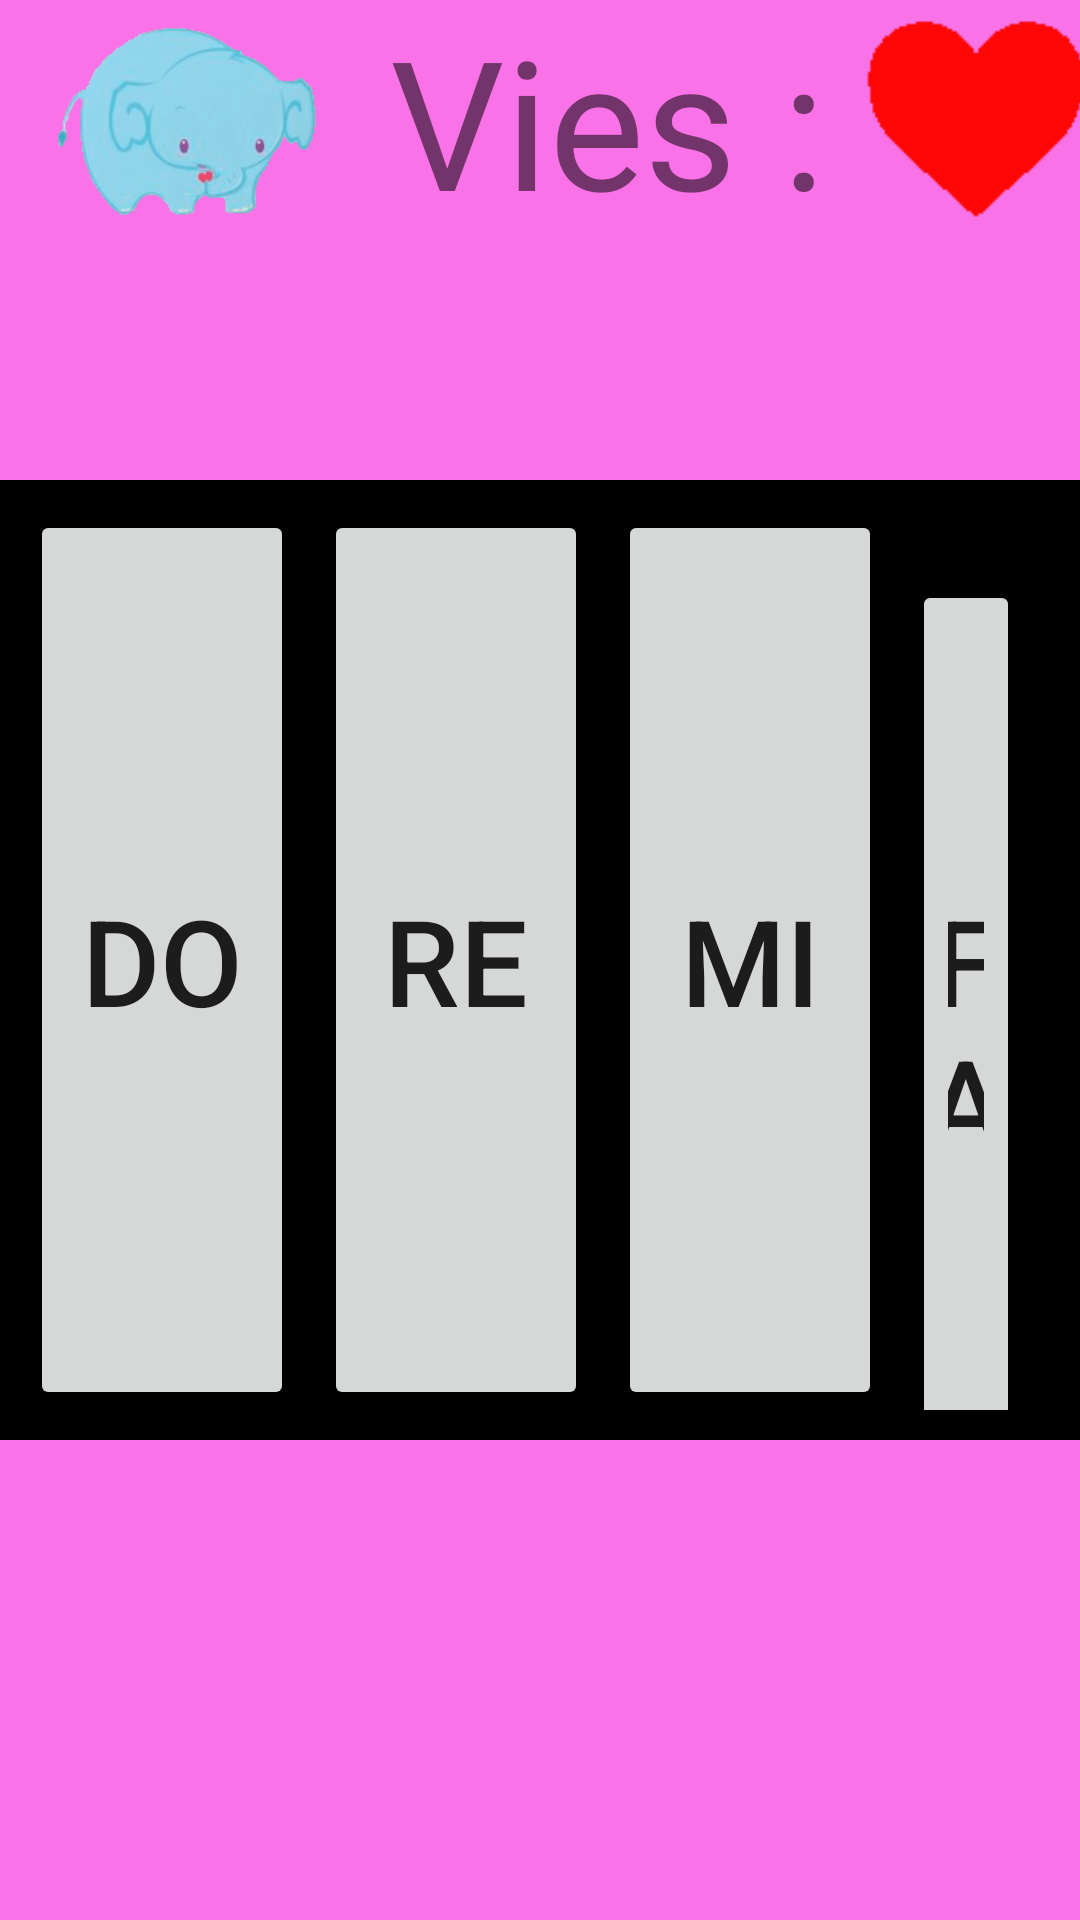

The Android layout XML behind this screen, and the referenced resources:
<!-- AndroidManifest.xml: application theme AppTheme -->
<!-- res/layout/activity_piano.xml -->
<?xml version="1.0" encoding="utf-8"?>

<LinearLayout
    xmlns:android="http://schemas.android.com/apk/res/android"
    xmlns:app="http://schemas.android.com/apk/res-auto"
    xmlns:tools="http://schemas.android.com/tools"
    android:layout_width="match_parent"
    android:layout_height="match_parent"
    android:orientation="vertical"
    tools:context="com.example.cassa.entrainementprojettut.pianoGame.PianoActivity"
    android:background="@color/pink">

    <LinearLayout
        android:id="@+id/activity_piano_layout_life"
        android:layout_width="wrap_content"
        android:layout_height="wrap_content"
        android:layout_gravity="center">

        <ImageView
            android:layout_width="120dp"
            android:layout_height="80dp"
            android:src="@drawable/elephant"
            android:layout_marginRight="10dp"
            android:layout_marginEnd="10dp"
            android:contentDescription="@string/elephant_picture" />

        <TextView
            android:id="@+id/activity_piano_life"
            android:layout_width="wrap_content"
            android:layout_height="wrap_content"
            android:text="@string/lives"
            android:textSize="60sp"/>

        <ImageView
            android:id="@+id/activity_piano_heart_1"
            android:layout_width="80dp"
            android:layout_height="80dp"
            android:layout_marginLeft="10dp"
            android:layout_marginStart="10dp"
            android:src="@drawable/heart"
            android:contentDescription="@string/heart_picture" />

        <ImageView
            android:id="@+id/activity_piano_heart_2"
            android:layout_width="80dp"
            android:layout_height="80dp"
            android:src="@drawable/heart"
            android:contentDescription="@string/heart_picture"/>

        <ImageView
            android:id="@+id/activity_piano_heart_3"
            android:layout_width="80dp"
            android:layout_height="80dp"
            android:src="@drawable/heart"
            android:contentDescription="@string/heart_picture"/>

    </LinearLayout>

    <LinearLayout
        android:id="@+id/activity_piano_linear_button"
        android:layout_width="wrap_content"
        android:layout_height="wrap_content"
        android:layout_gravity="center"
        android:layout_marginTop="80dp"
        android:background="@color/black"
        android:padding="10dp">

        <Button
            android:id="@+id/activity_piano_key_do"
            android:layout_width="wrap_content"
            android:layout_height="match_parent"
            android:layout_marginRight="10dp"
            android:layout_marginEnd="10dp"
            android:shadowColor="@color/colorPrimaryDark"
            android:tag="1"
            android:text="DO"
            android:textSize="40sp" />

        <Button
            android:id="@+id/activity_piano_key_re"
            android:layout_width="wrap_content"
            android:layout_height="300dp"
            android:layout_marginRight="10dp"
            android:layout_marginEnd="10dp"
            android:tag="2"
            android:text="RE"
            android:textSize="40sp" />

        <Button
            android:id="@+id/activity_piano_key_mi"
            android:layout_width="wrap_content"
            android:layout_height="300dp"
            android:layout_marginRight="10dp"
            android:layout_marginEnd="10dp"
            android:tag="3"
            android:text="MI"
            android:textSize="40sp" />

        <Button
            android:id="@+id/activity_piano_key_fa"
            android:layout_width="wrap_content"
            android:layout_height="300dp"
            android:layout_marginRight="10dp"
            android:layout_marginEnd="10dp"
            android:tag="4"
            android:text="FA"
            android:textSize="40sp" />

        <Button
            android:id="@+id/activity_piano_key_sol"
            android:layout_width="wrap_content"
            android:layout_height="300dp"
            android:layout_marginRight="10dp"
            android:layout_marginEnd="10dp"
            android:tag="5"
            android:text="SOL"
            android:textSize="40sp" />

        <Button
            android:id="@+id/activity_piano_key_la"
            android:layout_width="wrap_content"
            android:layout_height="300dp"
            android:layout_marginRight="10dp"
            android:layout_marginEnd="10dp"
            android:tag="6"
            android:text="LA"
            android:textSize="40sp" />

        <Button
            android:id="@+id/activity_piano_key_si"
            android:layout_width="wrap_content"
            android:layout_height="300dp"
            android:tag="7"
            android:text="SI"
            android:textSize="40sp" />

    </LinearLayout>



</LinearLayout>
<!-- resources referenced by this layout -->
<resources>
  <color name="black">#000000</color>
  <color name="colorPrimaryDark">#303F9F</color>
  <color name="pink">#F972E7</color>
  <!-- drawable elephant: png bitmap (drawable, 25490 bytes) -->
  <!-- drawable heart: png bitmap (drawable, 1233 bytes) -->
  <string name="elephant_picture">Image éléphant</string>
  <string name="heart_picture">Image coeur</string>
  <string name="lives">Vies :</string>
  <style name="AppTheme" parent="Theme.AppCompat.Light.DarkActionBar">
          
          <item name="android:screenOrientation">landscape</item>
          <item name="windowActionBar">false</item>
          <item name="windowNoTitle">true</item>
      </style>
</resources>
